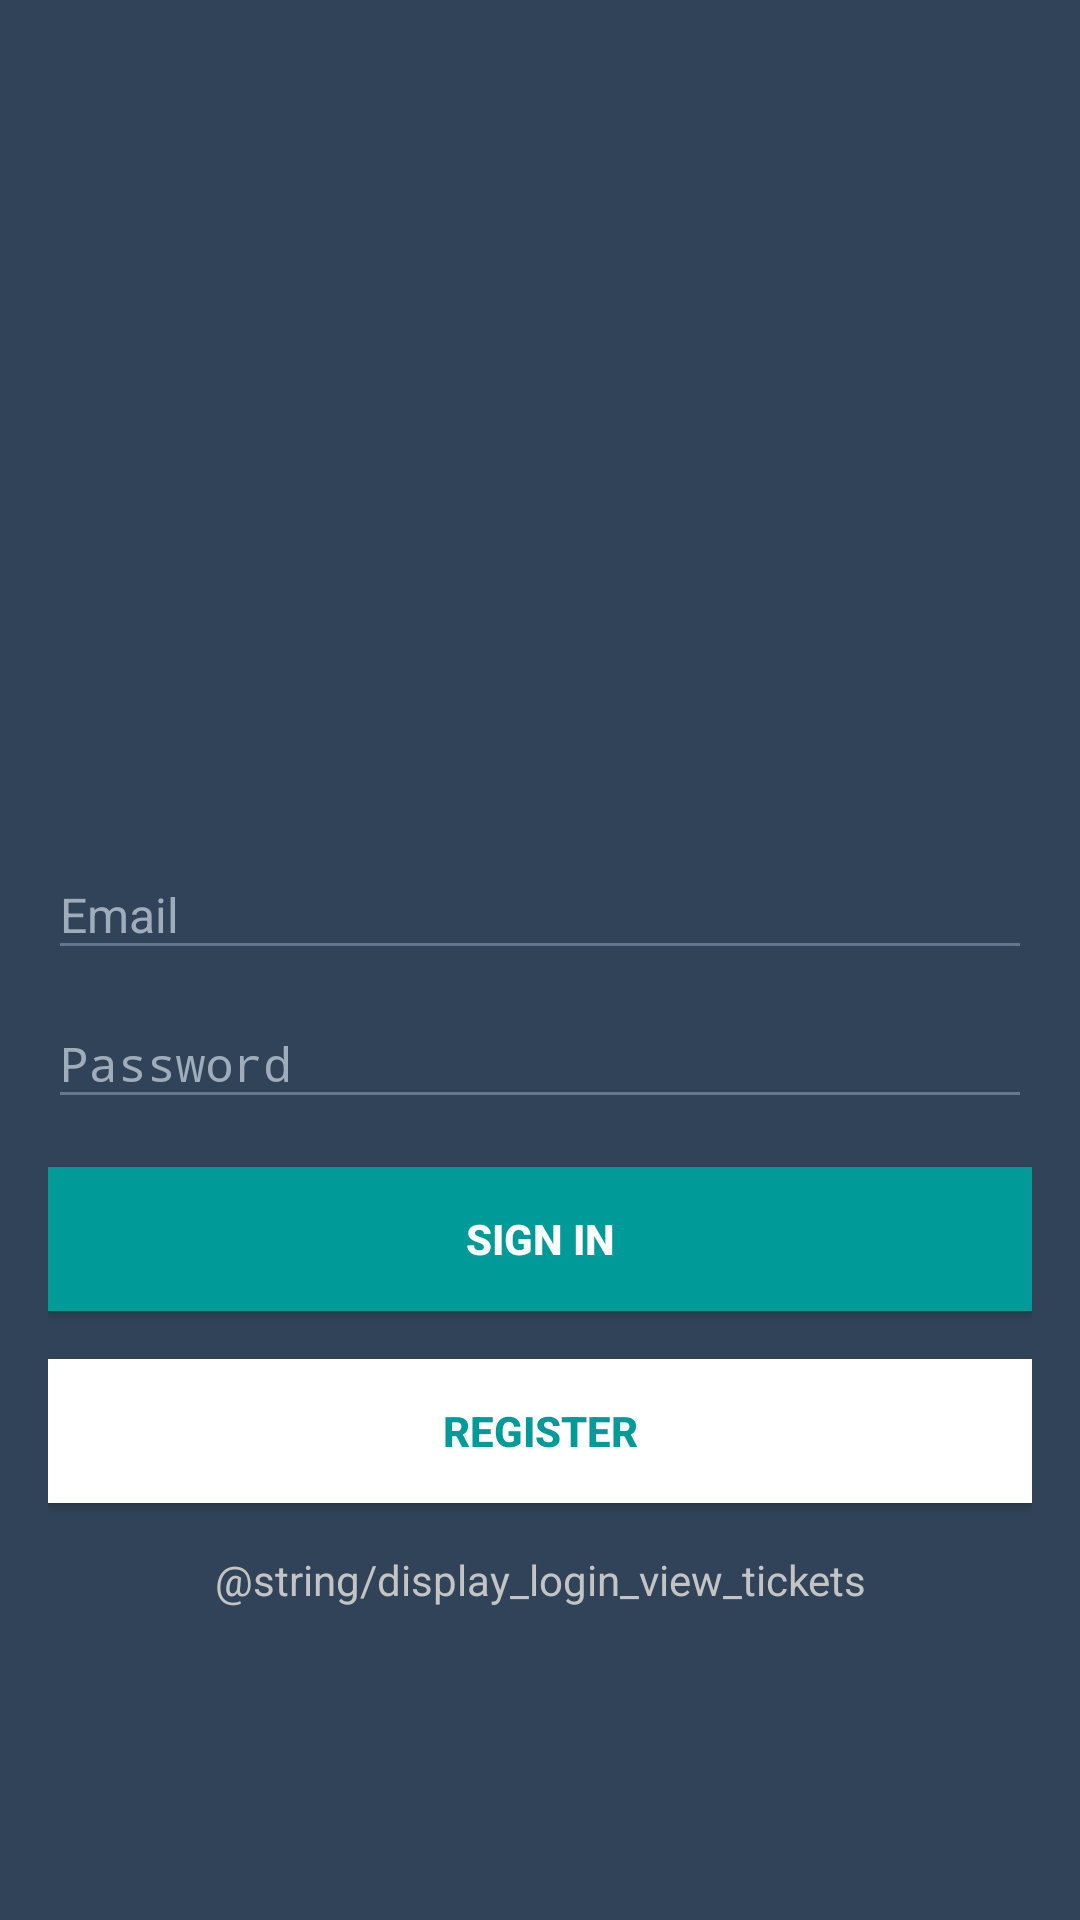

Write the Android layout XML for this screen, with the resource values it uses.
<!-- AndroidManifest.xml: activity theme Theme.AppCompat.Light.NoActionBar -->
<!-- res/layout/activity_login.xml -->
<?xml version="1.0" encoding="utf-8"?>
<LinearLayout xmlns:android="http://schemas.android.com/apk/res/android"
    xmlns:app="http://schemas.android.com/apk/res-auto"
    xmlns:tools="http://schemas.android.com/tools"
    android:orientation="vertical"
    android:layout_width="match_parent"
    android:layout_height="match_parent"
    android:gravity="center_horizontal"
    android:paddingBottom="@dimen/activity_vertical_margin"
    android:paddingLeft="@dimen/activity_horizontal_margin"
    android:paddingRight="@dimen/activity_horizontal_margin"
    android:paddingTop="@dimen/activity_vertical_margin"
    android:background="#304358"
    android:focusable="true"
    android:focusableInTouchMode="true">

    <ProgressBar
        android:id="@+id/login_progress"
        style="?android:attr/progressBarStyleLarge"
        android:layout_width="wrap_content"
        android:layout_height="wrap_content"
        android:layout_marginBottom="8dp"
        android:visibility="gone" />

    <ScrollView
        android:id="@+id/login_form"
        android:layout_width="match_parent"
        android:layout_height="match_parent">

        <LinearLayout
            android:id="@+id/email_login_form"
            android:layout_width="match_parent"
            android:layout_height="wrap_content"
            android:layout_gravity="center_vertical"
            android:orientation="vertical">

            <ImageView
                android:id="@+id/imageView"
                android:layout_width="140dp"
                android:layout_height="140dp"
                android:layout_gravity="center_horizontal"
                android:layout_marginBottom="30dp"
                android:orientation="horizontal"
                android:transitionName="@string/transition_icon"
                app:srcCompat="@drawable/icon" />

            <android.support.design.widget.TextInputLayout
                android:layout_width="match_parent"
                android:layout_height="wrap_content"
                android:textColorHint="#9facba">

                <AutoCompleteTextView
                    android:id="@+id/email"
                    android:layout_width="match_parent"
                    android:layout_height="wrap_content"
                    android:backgroundTint="#63778e"
                    android:hint="@string/prompt_email"
                    android:inputType="textEmailAddress"
                    android:maxLines="1"
                    android:singleLine="true"
                    android:textColor="#fff"
                    android:textColorLink="#009a99"
                    android:textSize="16sp" />

            </android.support.design.widget.TextInputLayout>

            <android.support.design.widget.TextInputLayout
                android:layout_width="match_parent"
                android:layout_height="wrap_content"
                android:textColorHint="#9facba">

                <EditText
                    android:id="@+id/password"
                    android:layout_width="match_parent"
                    android:layout_height="wrap_content"
                    android:backgroundTint="#63778e"
                    android:hint="@string/prompt_password"
                    android:imeActionId="@+id/login"
                    android:imeOptions="actionUnspecified"
                    android:inputType="textPassword"
                    android:maxLines="1"
                    android:singleLine="true"
                    android:textColor="#fff"
                    android:textColorLink="#009a99"
                    android:textSize="16sp" />

            </android.support.design.widget.TextInputLayout>

            <Button
                android:id="@+id/email_sign_in_button"
                android:layout_width="match_parent"
                android:layout_height="wrap_content"
                android:layout_marginTop="16dp"
                android:background="#009a99"
                android:text="@string/action_sign_in"
                android:textColor="#fff"
                android:textStyle="bold" />

            <Button
                android:id="@+id/register_button"
                android:layout_width="match_parent"
                android:layout_height="wrap_content"
                android:layout_marginTop="16dp"
                android:background="#fff"
                android:text="@string/action_register"
                android:textColor="#009a99"
                android:textStyle="bold" />
            
            <TextView
                android:id="@+id/login_view_tickets"
                android:layout_width="match_parent"
                android:layout_height="match_parent"
                android:layout_marginTop="16dp"
                android:gravity="center_horizontal"
                android:text="@string/display_login_view_tickets"
                android:textColor="#c4c4c4"/>

        </LinearLayout>
    </ScrollView>
</LinearLayout>
<!-- resources referenced by this layout -->
<resources>
  <dimen name="activity_horizontal_margin">16dp</dimen>
  <dimen name="activity_vertical_margin">16dp</dimen>
  <!-- drawable icon: jpg bitmap (drawable, 16658 bytes) -->
  <string name="action_register">Register</string>
  <string name="action_sign_in">Sign in</string>
  <string name="prompt_email">Email</string>
  <string name="prompt_password">Password</string>
  <string name="transition_icon">AppIcon</string>
</resources>
